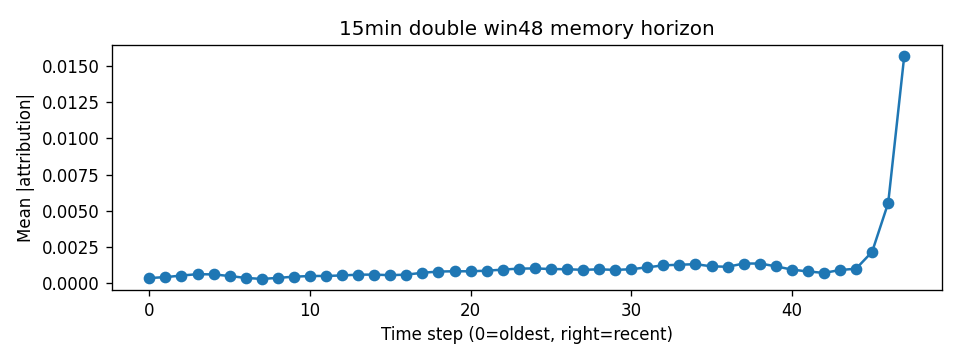

Data behind this chart, as committed beside it:
step, mean_abs_attr
0, 0.0003604
1, 0.0004231
2, 0.0005315
3, 0.0006276
4, 0.0006088
5, 0.0004988
6, 0.0003666
7, 0.0002987
8, 0.0003687
9, 0.0004534
10, 0.0004985
11, 0.0005062
12, 0.0005379
13, 0.0005939
14, 0.0005953
15, 0.0005579
16, 0.0005957
17, 0.0007214
18, 0.0008095
19, 0.000826
20, 0.0008256
21, 0.0008668
22, 0.0009396
23, 0.001012
24, 0.001021
25, 0.0009837
26, 0.0009663
27, 0.000927
28, 0.0009608
29, 0.0009225
30, 0.0009672
31, 0.001101
32, 0.001232
33, 0.001281
34, 0.001314
35, 0.00117
36, 0.001137
37, 0.00136
38, 0.001362
39, 0.001172
40, 0.0009419
41, 0.0008124
42, 0.0007146
43, 0.0009118
44, 0.001005
45, 0.002171
46, 0.005541
47, 0.01569
